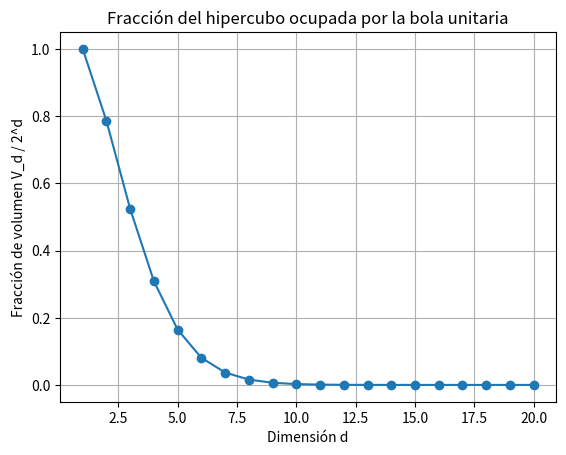

Python code for this plot:
import math
import matplotlib.pyplot as plt

# Volumen exacto de la bola unitaria
def volumen_bola(d):
    return (
        math.pi**(d / 2)
        / math.gamma(d / 2 + 1)
    )

# Dimensiones que se analizarán
dimensiones = list(range(1, 21))

fracciones = []

for d in dimensiones:
    volumen = volumen_bola(d)

    # Volumen del hipercubo [-1,1]^d
    volumen_cubo = 2**d

    # Fracción del hipercubo ocupada por la bola
    fraccion = volumen / volumen_cubo

    fracciones.append(fraccion)

    print(
        f"d = {d:2d} | "
        f"V_d / 2^d = {fraccion:.10e}"
    )

# Graficar la fracción de volumen
plt.figure()

plt.plot(
    dimensiones,
    fracciones,
    marker="o"
)

plt.xlabel("Dimensión d")
plt.ylabel("Fracción de volumen V_d / 2^d")
plt.title("Fracción del hipercubo ocupada por la bola unitaria")
plt.grid(True)

plt.savefig(
    "fraccion_volumen.png",
    dpi=300,
    bbox_inches="tight"
)

plt.show()
